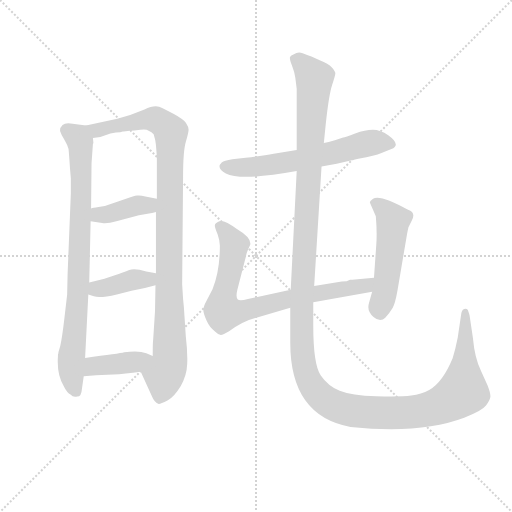
t = 0.00 s
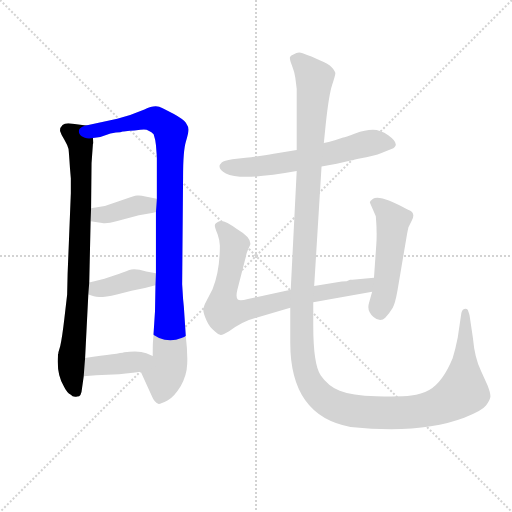
t = 1.51 s
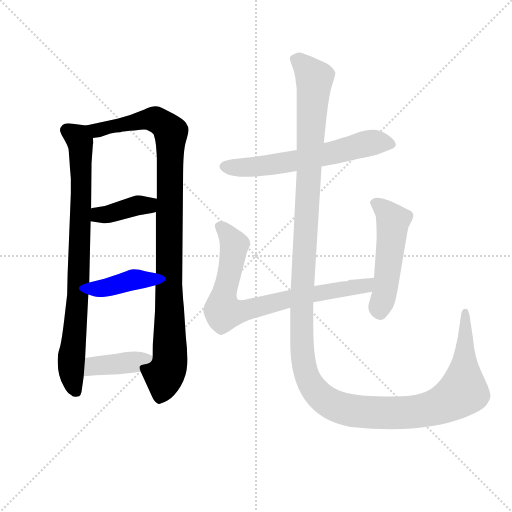
t = 3.01 s
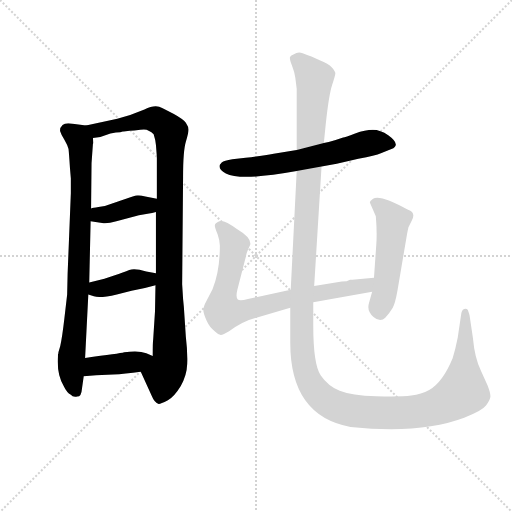
t = 4.52 s
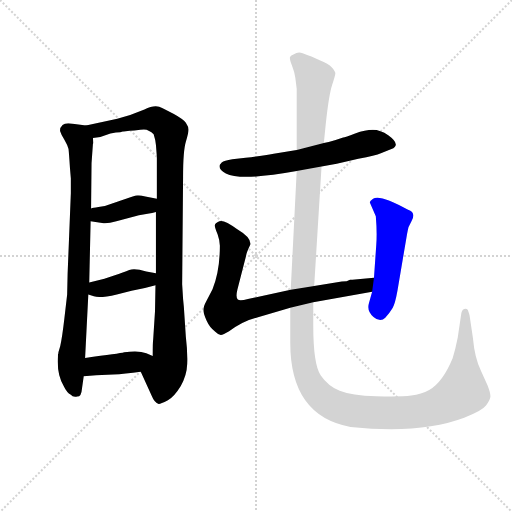
t = 6.02 s
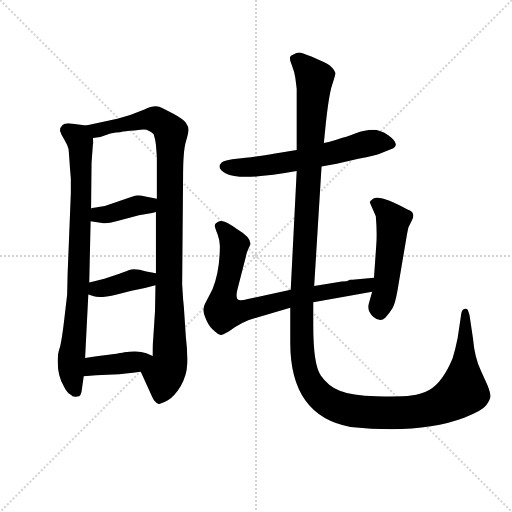
t = 7.53 s

The animated SVG that drew these frames (rendered in a browser with its animation timeline set to each time). Animation: 9 CSS @keyframes rules; one cycle of 7.53 s.

<svg version="1.1" viewBox="0 0 1024 1024" xmlns="http://www.w3.org/2000/svg">
  <g stroke="lightgray" stroke-dasharray="1,1" stroke-width="1" transform="scale(4, 4)">
    <line x1="0" y1="0" x2="256" y2="256"></line>
    <line x1="256" y1="0" x2="0" y2="256"></line>
    <line x1="128" y1="0" x2="128" y2="256"></line>
    <line x1="0" y1="128" x2="256" y2="128"></line>
  </g>
  <g transform="scale(0.92, -0.92) translate(60, -850)">
    <style type="text/css">
      
        @keyframes keyframes0 {
          from {
            stroke: blue;
            stroke-dashoffset: 836;
            stroke-width: 128;
          }
          73% {
            animation-timing-function: step-end;
            stroke: blue;
            stroke-dashoffset: 0;
            stroke-width: 128;
          }
          to {
            stroke: black;
            stroke-width: 1024;
          }
        }
        #make-me-a-hanzi-animation-0 {
          animation: keyframes0 0.9303385416666666s both;
          animation-delay: 0s;
          animation-timing-function: linear;
        }
      
        @keyframes keyframes1 {
          from {
            stroke: blue;
            stroke-dashoffset: 1030;
            stroke-width: 128;
          }
          77% {
            animation-timing-function: step-end;
            stroke: blue;
            stroke-dashoffset: 0;
            stroke-width: 128;
          }
          to {
            stroke: black;
            stroke-width: 1024;
          }
        }
        #make-me-a-hanzi-animation-1 {
          animation: keyframes1 1.0882161458333333s both;
          animation-delay: 0.9303385416666666s;
          animation-timing-function: linear;
        }
      
        @keyframes keyframes2 {
          from {
            stroke: blue;
            stroke-dashoffset: 391;
            stroke-width: 128;
          }
          56% {
            animation-timing-function: step-end;
            stroke: blue;
            stroke-dashoffset: 0;
            stroke-width: 128;
          }
          to {
            stroke: black;
            stroke-width: 1024;
          }
        }
        #make-me-a-hanzi-animation-2 {
          animation: keyframes2 0.5681966145833334s both;
          animation-delay: 2.0185546875s;
          animation-timing-function: linear;
        }
      
        @keyframes keyframes3 {
          from {
            stroke: blue;
            stroke-dashoffset: 391;
            stroke-width: 128;
          }
          56% {
            animation-timing-function: step-end;
            stroke: blue;
            stroke-dashoffset: 0;
            stroke-width: 128;
          }
          to {
            stroke: black;
            stroke-width: 1024;
          }
        }
        #make-me-a-hanzi-animation-3 {
          animation: keyframes3 0.5681966145833334s both;
          animation-delay: 2.5867513020833335s;
          animation-timing-function: linear;
        }
      
        @keyframes keyframes4 {
          from {
            stroke: blue;
            stroke-dashoffset: 400;
            stroke-width: 128;
          }
          57% {
            animation-timing-function: step-end;
            stroke: blue;
            stroke-dashoffset: 0;
            stroke-width: 128;
          }
          to {
            stroke: black;
            stroke-width: 1024;
          }
        }
        #make-me-a-hanzi-animation-4 {
          animation: keyframes4 0.5755208333333334s both;
          animation-delay: 3.154947916666667s;
          animation-timing-function: linear;
        }
      
        @keyframes keyframes5 {
          from {
            stroke: blue;
            stroke-dashoffset: 615;
            stroke-width: 128;
          }
          67% {
            animation-timing-function: step-end;
            stroke: blue;
            stroke-dashoffset: 0;
            stroke-width: 128;
          }
          to {
            stroke: black;
            stroke-width: 1024;
          }
        }
        #make-me-a-hanzi-animation-5 {
          animation: keyframes5 0.75048828125s both;
          animation-delay: 3.7304687500000004s;
          animation-timing-function: linear;
        }
      
        @keyframes keyframes6 {
          from {
            stroke: blue;
            stroke-dashoffset: 785;
            stroke-width: 128;
          }
          72% {
            animation-timing-function: step-end;
            stroke: blue;
            stroke-dashoffset: 0;
            stroke-width: 128;
          }
          to {
            stroke: black;
            stroke-width: 1024;
          }
        }
        #make-me-a-hanzi-animation-6 {
          animation: keyframes6 0.8888346354166666s both;
          animation-delay: 4.48095703125s;
          animation-timing-function: linear;
        }
      
        @keyframes keyframes7 {
          from {
            stroke: blue;
            stroke-dashoffset: 514;
            stroke-width: 128;
          }
          63% {
            animation-timing-function: step-end;
            stroke: blue;
            stroke-dashoffset: 0;
            stroke-width: 128;
          }
          to {
            stroke: black;
            stroke-width: 1024;
          }
        }
        #make-me-a-hanzi-animation-7 {
          animation: keyframes7 0.6682942708333334s both;
          animation-delay: 5.369791666666667s;
          animation-timing-function: linear;
        }
      
        @keyframes keyframes8 {
          from {
            stroke: blue;
            stroke-dashoffset: 1519;
            stroke-width: 128;
          }
          83% {
            animation-timing-function: step-end;
            stroke: blue;
            stroke-dashoffset: 0;
            stroke-width: 128;
          }
          to {
            stroke: black;
            stroke-width: 1024;
          }
        }
        #make-me-a-hanzi-animation-8 {
          animation: keyframes8 1.4861653645833333s both;
          animation-delay: 6.0380859375s;
          animation-timing-function: linear;
        }
      
    </style>
    
      <path d="M 67 84 Q 67 83 67 82 L 66 80 L 66 76 Q 63 35 79 10 Q 85 -3 94 -8 Q 98 -14 108 -12 Q 117 -12 118 4 L 122 32 L 125 72 L 132 210 L 134 236 L 137 369 L 138 397 L 139 495 L 142 537 L 143 539 Q 143 540 142 550 C 143 575 143 575 127 577 L 98 581 Q 82 584 76 578 Q 69 571 71 564 Q 73 557 80 546 Q 87 534 89 526 Q 90 517 92 486 L 94 462 L 94 430 L 87 255 L 86 210 L 80 158 Q 75 115 71 98 L 67 84 Z" fill="lightgray"></path>
    
      <path d="M 246 42 L 270 -11 Q 276 -26 285 -28 Q 287 -29 305 -20 Q 319 -12 333 11 Q 346 33 347 59 Q 348 85 344 118 L 341 163 Q 340 183 338 200 L 336 232 L 338 466 Q 338 522 344 542 Q 350 562 350 568 Q 350 574 344 583 Q 338 591 318 602 Q 298 613 286 618 Q 274 622 254 612 L 223 600 L 195 592 L 127 577 C 98 571 113 544 142 550 L 158 552 L 180 560 L 192 562 Q 203 562 207 564 L 209 564 L 222 566 Q 231 566 245 568 Q 258 570 263 566 Q 270 564 274 558 Q 278 546 279 535 L 281 509 L 281 418 L 279 389 L 279 256 L 278 230 L 277 174 L 273 112 Q 272 107 272 76 C 272 46 234 69 246 42 Z" fill="lightgray"></path>
    
      <path d="M 137 369 L 162 365 Q 173 363 193 369 L 242 382 L 264 386 Q 270 386 279 389 C 308 398 310 412 281 418 L 256 423 Q 245 426 238 425 Q 231 424 214 418 L 168 402 L 154 400 Q 142 398 138 397 C 109 391 107 374 137 369 Z" fill="lightgray"></path>
    
      <path d="M 132 210 L 144 206 Q 156 201 194 210 L 226 218 L 255 224 L 278 230 C 307 238 308 250 279 256 L 258 260 Q 233 267 221 263 Q 209 258 188 251 L 167 244 L 134 236 C 105 229 104 219 132 210 Z" fill="lightgray"></path>
    
      <path d="M 122 32 L 149 34 L 186 36 Q 211 37 246 42 C 276 46 300 64 272 76 L 258 82 Q 241 89 210 84 Q 200 81 125 72 C 95 68 92 30 122 32 Z" fill="lightgray"></path>
    
      <path d="M 639 488 L 672 494 L 719 505 Q 757 512 768 517 L 791 526 Q 813 535 784 556 Q 767 568 750.5 568 Q 734 568 712 560 Q 690 552 686 551 L 668 545 Q 653 540 644 539 L 585 524 L 535 516 Q 513 512 474 507 L 445 504 Q 427 501 422 497 Q 409 485 431 473 Q 463 456 585 478 L 639 488 Z" fill="lightgray"></path>
    
      <path d="M 683 238 L 623 228 L 572 220 L 479 200 Q 461 195 457 199 Q 452 203 456 220 L 475 294 Q 475 299 484 318 Q 487 333 455 352 Q 427 373 417 369 Q 407 365 407 360 Q 407 355 413 341 Q 418 327 418 316 Q 418 261 402 221 L 389 196 Q 382 183 382 176 Q 382 169 389 153 Q 396 137 408 129 Q 415 122 420 122 Q 425 122 438 130 Q 469 153 499 160 L 571 181 L 621 193 L 749 216 C 779 221 783 249 753 246 L 706 242 L 701 242 Q 695 238 683 238 Z" fill="lightgray"></path>
    
      <path d="M 749 216 L 742 191 Q 737 174 752 161 Q 767 148 777.5 159.5 Q 788 171 793.5 180.5 Q 799 190 804 218 L 825 342 Q 827 352 828 356 L 835 370 Q 845 388 827 394 Q 766 428 751 418 Q 744 413 744 410 L 757 380 Q 760 345 758 318 L 753 246 L 749 216 Z" fill="lightgray"></path>
    
      <path d="M 623 228 L 639 488 L 644 539 L 648 579 Q 655 644 662 665 Q 669 686 669 690.5 Q 669 695 661.5 703.5 Q 654 712 635 719 L 617 727 Q 608 730 598 734 Q 588 738 579 732 Q 572 730 570.5 726 Q 569 722 574.5 708 Q 580 694 582 681 L 585 657 L 585 524 L 585 478 L 572 220 L 571 181 L 571 105 Q 571 -54 702 -78 Q 854 -94 949 -58 Q 988 -43 996.5 -31.5 Q 1005 -20 1006 -13 Q 1007 -6 1000 12 L 986 43 Q 972 71 968 116 L 961 163 Q 961 165 957 176 Q 955 180 949 178.5 Q 943 177 942 163 L 935 116 Q 930 91 924 71 Q 902 18 873 2 Q 856 -7 834 -10 Q 812 -13 758 -11.5 Q 704 -10 678.5 0.5 Q 653 11 637 34.5 Q 621 58 621 143 L 621 193 L 623 228 Z" fill="lightgray"></path>
    
    
      <clipPath id="make-me-a-hanzi-clip-0">
        <path d="M 67 84 Q 67 83 67 82 L 66 80 L 66 76 Q 63 35 79 10 Q 85 -3 94 -8 Q 98 -14 108 -12 Q 117 -12 118 4 L 122 32 L 125 72 L 132 210 L 134 236 L 137 369 L 138 397 L 139 495 L 142 537 L 143 539 Q 143 540 142 550 C 143 575 143 575 127 577 L 98 581 Q 82 584 76 578 Q 69 571 71 564 Q 73 557 80 546 Q 87 534 89 526 Q 90 517 92 486 L 94 462 L 94 430 L 87 255 L 86 210 L 80 158 Q 75 115 71 98 L 67 84 Z"></path>
      </clipPath>
      <path clip-path="url(#make-me-a-hanzi-clip-0)" d="M 86 566 L 114 543 L 116 518 L 111 244 L 95 67 L 97 26 L 105 1" fill="none" id="make-me-a-hanzi-animation-0" stroke-dasharray="708 1416" stroke-linecap="round"></path>
    
      <clipPath id="make-me-a-hanzi-clip-1">
        <path d="M 246 42 L 270 -11 Q 276 -26 285 -28 Q 287 -29 305 -20 Q 319 -12 333 11 Q 346 33 347 59 Q 348 85 344 118 L 341 163 Q 340 183 338 200 L 336 232 L 338 466 Q 338 522 344 542 Q 350 562 350 568 Q 350 574 344 583 Q 338 591 318 602 Q 298 613 286 618 Q 274 622 254 612 L 223 600 L 195 592 L 127 577 C 98 571 113 544 142 550 L 158 552 L 180 560 L 192 562 Q 203 562 207 564 L 209 564 L 222 566 Q 231 566 245 568 Q 258 570 263 566 Q 270 564 274 558 Q 278 546 279 535 L 281 509 L 281 418 L 279 389 L 279 256 L 278 230 L 277 174 L 273 112 Q 272 107 272 76 C 272 46 234 69 246 42 Z"></path>
      </clipPath>
      <path clip-path="url(#make-me-a-hanzi-clip-1)" d="M 135 573 L 152 567 L 276 591 L 298 578 L 312 560 L 310 78 L 286 -18" fill="none" id="make-me-a-hanzi-animation-1" stroke-dasharray="902 1804" stroke-linecap="round"></path>
    
      <clipPath id="make-me-a-hanzi-clip-2">
        <path d="M 137 369 L 162 365 Q 173 363 193 369 L 242 382 L 264 386 Q 270 386 279 389 C 308 398 310 412 281 418 L 256 423 Q 245 426 238 425 Q 231 424 214 418 L 168 402 L 154 400 Q 142 398 138 397 C 109 391 107 374 137 369 Z"></path>
      </clipPath>
      <path clip-path="url(#make-me-a-hanzi-clip-2)" d="M 143 390 L 169 383 L 273 411" fill="none" id="make-me-a-hanzi-animation-2" stroke-dasharray="263 526" stroke-linecap="round"></path>
    
      <clipPath id="make-me-a-hanzi-clip-3">
        <path d="M 132 210 L 144 206 Q 156 201 194 210 L 226 218 L 255 224 L 278 230 C 307 238 308 250 279 256 L 258 260 Q 233 267 221 263 Q 209 258 188 251 L 167 244 L 134 236 C 105 229 104 219 132 210 Z"></path>
      </clipPath>
      <path clip-path="url(#make-me-a-hanzi-clip-3)" d="M 141 216 L 272 250" fill="none" id="make-me-a-hanzi-animation-3" stroke-dasharray="263 526" stroke-linecap="round"></path>
    
      <clipPath id="make-me-a-hanzi-clip-4">
        <path d="M 122 32 L 149 34 L 186 36 Q 211 37 246 42 C 276 46 300 64 272 76 L 258 82 Q 241 89 210 84 Q 200 81 125 72 C 95 68 92 30 122 32 Z"></path>
      </clipPath>
      <path clip-path="url(#make-me-a-hanzi-clip-4)" d="M 128 38 L 144 54 L 232 63 L 263 74" fill="none" id="make-me-a-hanzi-animation-4" stroke-dasharray="272 544" stroke-linecap="round"></path>
    
      <clipPath id="make-me-a-hanzi-clip-5">
        <path d="M 639 488 L 672 494 L 719 505 Q 757 512 768 517 L 791 526 Q 813 535 784 556 Q 767 568 750.5 568 Q 734 568 712 560 Q 690 552 686 551 L 668 545 Q 653 540 644 539 L 585 524 L 535 516 Q 513 512 474 507 L 445 504 Q 427 501 422 497 Q 409 485 431 473 Q 463 456 585 478 L 639 488 Z"></path>
      </clipPath>
      <path clip-path="url(#make-me-a-hanzi-clip-5)" d="M 432 487 L 493 487 L 570 497 L 727 536 L 785 540" fill="none" id="make-me-a-hanzi-animation-5" stroke-dasharray="487 974" stroke-linecap="round"></path>
    
      <clipPath id="make-me-a-hanzi-clip-6">
        <path d="M 683 238 L 623 228 L 572 220 L 479 200 Q 461 195 457 199 Q 452 203 456 220 L 475 294 Q 475 299 484 318 Q 487 333 455 352 Q 427 373 417 369 Q 407 365 407 360 Q 407 355 413 341 Q 418 327 418 316 Q 418 261 402 221 L 389 196 Q 382 183 382 176 Q 382 169 389 153 Q 396 137 408 129 Q 415 122 420 122 Q 425 122 438 130 Q 469 153 499 160 L 571 181 L 621 193 L 749 216 C 779 221 783 249 753 246 L 706 242 L 701 242 Q 695 238 683 238 Z"></path>
      </clipPath>
      <path clip-path="url(#make-me-a-hanzi-clip-6)" d="M 418 358 L 450 318 L 424 175 L 440 170 L 473 175 L 568 201 L 725 227 L 746 239" fill="none" id="make-me-a-hanzi-animation-6" stroke-dasharray="657 1314" stroke-linecap="round"></path>
    
      <clipPath id="make-me-a-hanzi-clip-7">
        <path d="M 749 216 L 742 191 Q 737 174 752 161 Q 767 148 777.5 159.5 Q 788 171 793.5 180.5 Q 799 190 804 218 L 825 342 Q 827 352 828 356 L 835 370 Q 845 388 827 394 Q 766 428 751 418 Q 744 413 744 410 L 757 380 Q 760 345 758 318 L 753 246 L 749 216 Z"></path>
      </clipPath>
      <path clip-path="url(#make-me-a-hanzi-clip-7)" d="M 754 408 L 772 398 L 794 371 L 777 215 L 765 171" fill="none" id="make-me-a-hanzi-animation-7" stroke-dasharray="386 772" stroke-linecap="round"></path>
    
      <clipPath id="make-me-a-hanzi-clip-8">
        <path d="M 623 228 L 639 488 L 644 539 L 648 579 Q 655 644 662 665 Q 669 686 669 690.5 Q 669 695 661.5 703.5 Q 654 712 635 719 L 617 727 Q 608 730 598 734 Q 588 738 579 732 Q 572 730 570.5 726 Q 569 722 574.5 708 Q 580 694 582 681 L 585 657 L 585 524 L 585 478 L 572 220 L 571 181 L 571 105 Q 571 -54 702 -78 Q 854 -94 949 -58 Q 988 -43 996.5 -31.5 Q 1005 -20 1006 -13 Q 1007 -6 1000 12 L 986 43 Q 972 71 968 116 L 961 163 Q 961 165 957 176 Q 955 180 949 178.5 Q 943 177 942 163 L 935 116 Q 930 91 924 71 Q 902 18 873 2 Q 856 -7 834 -10 Q 812 -13 758 -11.5 Q 704 -10 678.5 0.5 Q 653 11 637 34.5 Q 621 58 621 143 L 621 193 L 623 228 Z"></path>
      </clipPath>
      <path clip-path="url(#make-me-a-hanzi-clip-8)" d="M 579 723 L 604 704 L 623 679 L 595 158 L 597 77 L 603 44 L 621 7 L 654 -25 L 715 -44 L 833 -46 L 907 -27 L 946 -1 L 951 171" fill="none" id="make-me-a-hanzi-animation-8" stroke-dasharray="1391 2782" stroke-linecap="round"></path>
    
  </g>
</svg>
